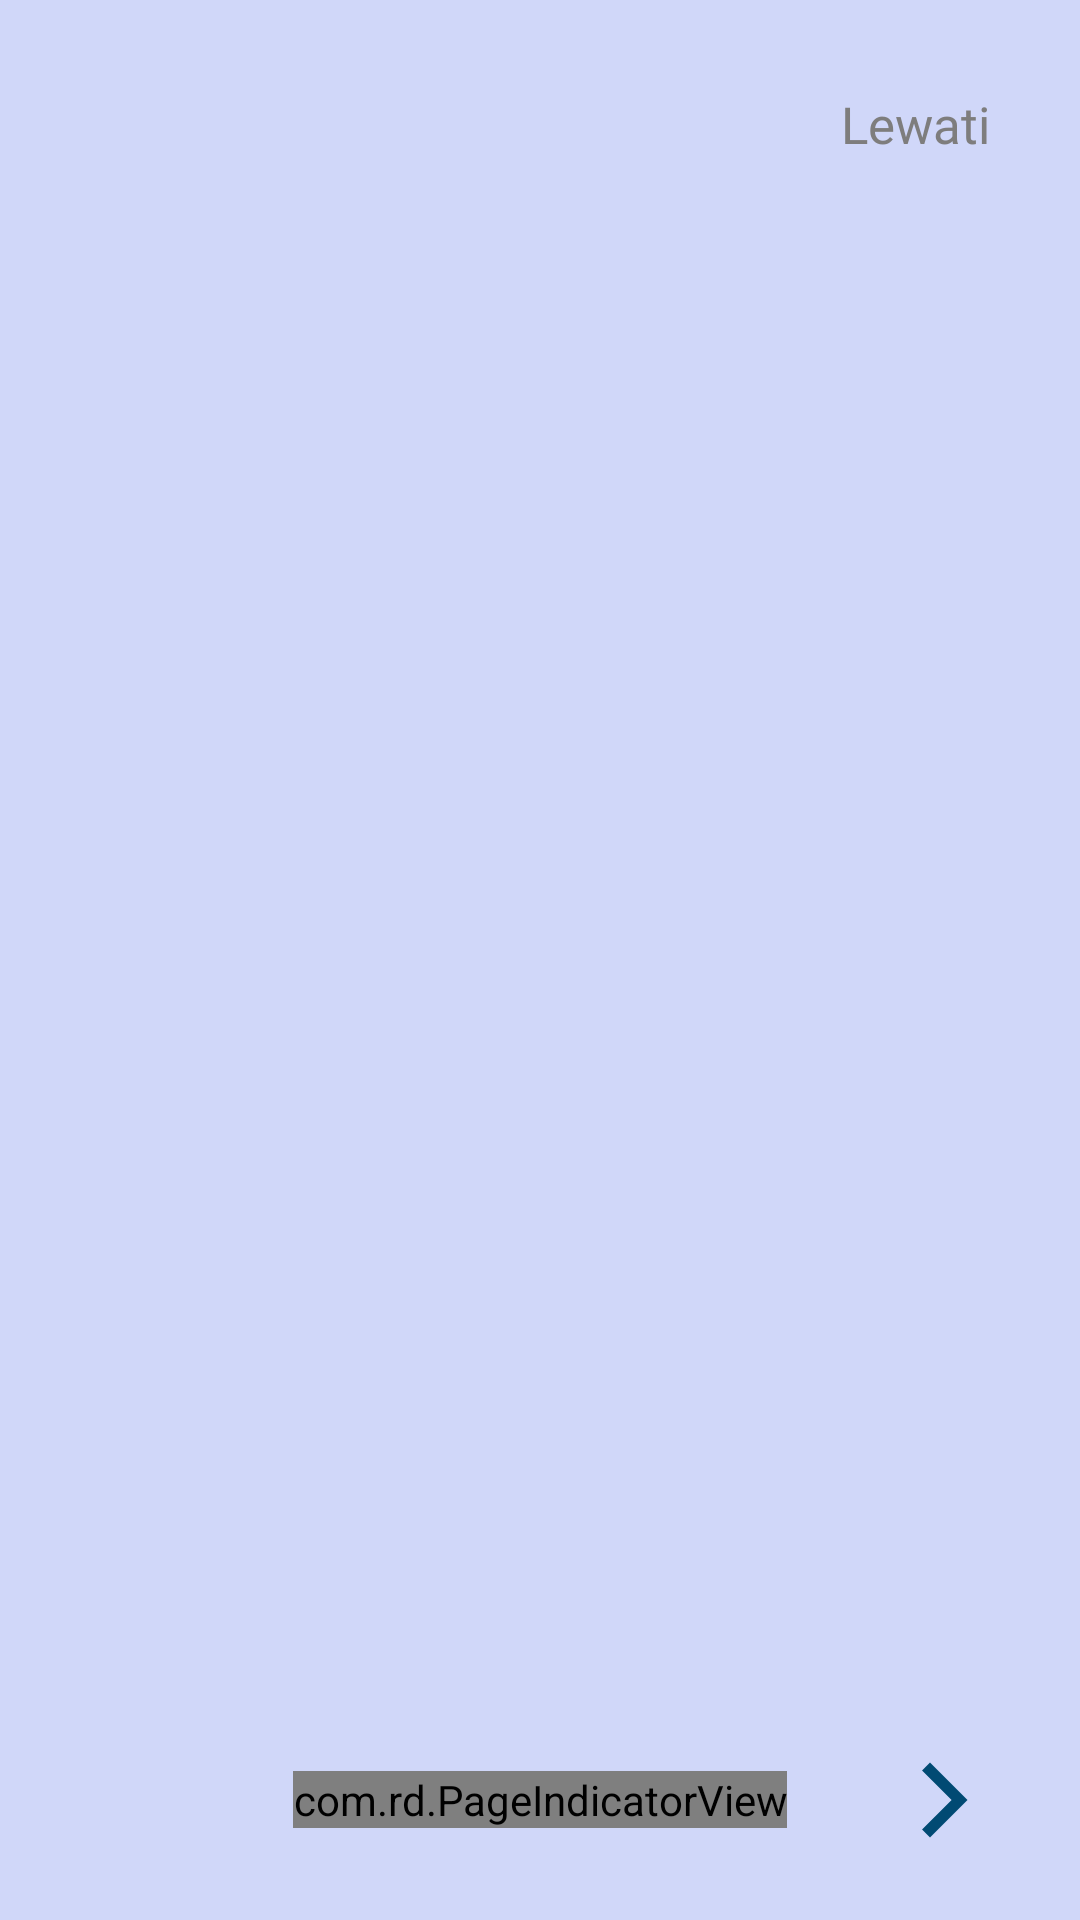

Reconstruct the res/layout file that produces this screen, plus the resources it refers to.
<!-- AndroidManifest.xml: application theme AppTheme -->
<!-- res/layout/activity_on_boarding_swipe.xml -->
<?xml version="1.0" encoding="utf-8"?>
<androidx.constraintlayout.widget.ConstraintLayout xmlns:android="http://schemas.android.com/apk/res/android"
    xmlns:app="http://schemas.android.com/apk/res-auto"
    xmlns:tools="http://schemas.android.com/tools"
    android:layout_width="match_parent"
    android:layout_height="wrap_content"
    android:background="#D0D7F9"
    android:fitsSystemWindows="true"
    app:popupTheme="@style/AppTheme.NoActionBar"
    tools:context=".OnBoarding.Activity.OnBoardingSwipeActivity">

    <RelativeLayout
        android:layout_width="match_parent"
        android:layout_height="wrap_content"
        android:layout_gravity="center"
        android:gravity="center"
        android:orientation="vertical"
        tools:ignore="MissingConstraints">


        <androidx.appcompat.widget.AppCompatTextView
            android:id="@+id/text_skip"
            android:layout_width="match_parent"
            android:layout_height="wrap_content"
            android:layout_marginStart="30dp"
            android:layout_marginTop="30dp"
            android:layout_marginEnd="30dp"
            android:fontFamily="@font/roboto_medium"
            android:gravity="end"
            android:text="Lewati"
            android:textColor="#7E7D7D"
            android:textSize="17sp"
            app:textAllCaps="false" />

        <androidx.viewpager.widget.ViewPager
            android:id="@+id/viewPager"
            android:layout_width="match_parent"
            android:layout_height="wrap_content"
            android:layout_below="@+id/text_skip"
            android:layout_marginTop="10dp"
            android:clipToPadding="false"
            android:overScrollMode="never" />

        <RelativeLayout
            android:layout_width="match_parent"
            android:layout_height="80dp"
            android:paddingBottom="20dp"
            android:layout_alignParentBottom="true">

            <com.rd.PageIndicatorView
                android:id="@+id/pageIndicatorView"
                android:layout_width="wrap_content"
                android:layout_height="wrap_content"
                android:layout_centerInParent="true"
                android:layout_gravity="center"
                app:piv_animationType="worm"
                app:piv_interactiveAnimation="true"
                app:piv_padding="6dp"
                app:piv_radius="6dp"
                app:piv_selectedColor="#7E7D7D"
                app:piv_unselectedColor="#C4C4C4"
                app:piv_viewPager="@id/viewPager" />

            <ImageView
                android:id="@+id/btn_next_step"
                android:layout_width="30dp"
                android:layout_height="30dp"
                android:layout_alignParentEnd="true"
                android:layout_centerVertical="true"
                android:layout_gravity="center"
                android:layout_marginEnd="30dp"
                android:fontFamily="@font/roboto_medium"
                android:src="@drawable/ic_next"
                android:text="Lanjut"
                android:textAllCaps="false"
                android:textSize="16sp" />
        </RelativeLayout>
    </RelativeLayout>
</androidx.constraintlayout.widget.ConstraintLayout>
<!-- resources referenced by this layout -->
<resources>
  <!-- drawable ic_next (drawable) -->
  <vector android:height="24dp" android:tint="#014A73"
      android:viewportHeight="24" android:viewportWidth="24"
      android:width="24dp" xmlns:android="http://schemas.android.com/apk/res/android">
      <path android:fillColor="#184d47" android:pathData="M5.88,4.12L13.76,12l-7.88,7.88L8,22l10,-10L8,2z"/>
  </vector>
  <style name="AppTheme.NoActionBar">
          <item name="windowActionBar">false</item>
          <item name="windowNoTitle">true</item>
          <item name="android:windowBackground">@android:color/transparent</item>
          <item name="android:windowFullscreen">true</item></style>
  <style name="AppTheme" parent="Theme.AppCompat.Light.NoActionBar">
          
          <item name="colorPrimary">@color/black_trans80</item>
          <item name="colorPrimaryDark">@color/black_trans80</item>
          <item name="colorAccent">@color/colorText</item>
          <item name="android:itemBackground">@color/putih</item>
          <item name="android:textColor">@color/colorText</item></style>
  <color name="black_trans80">#33000000</color>
  <color name="colorText">#1A1C4D</color>
  <color name="putih">#FFFFFF</color>
</resources>
